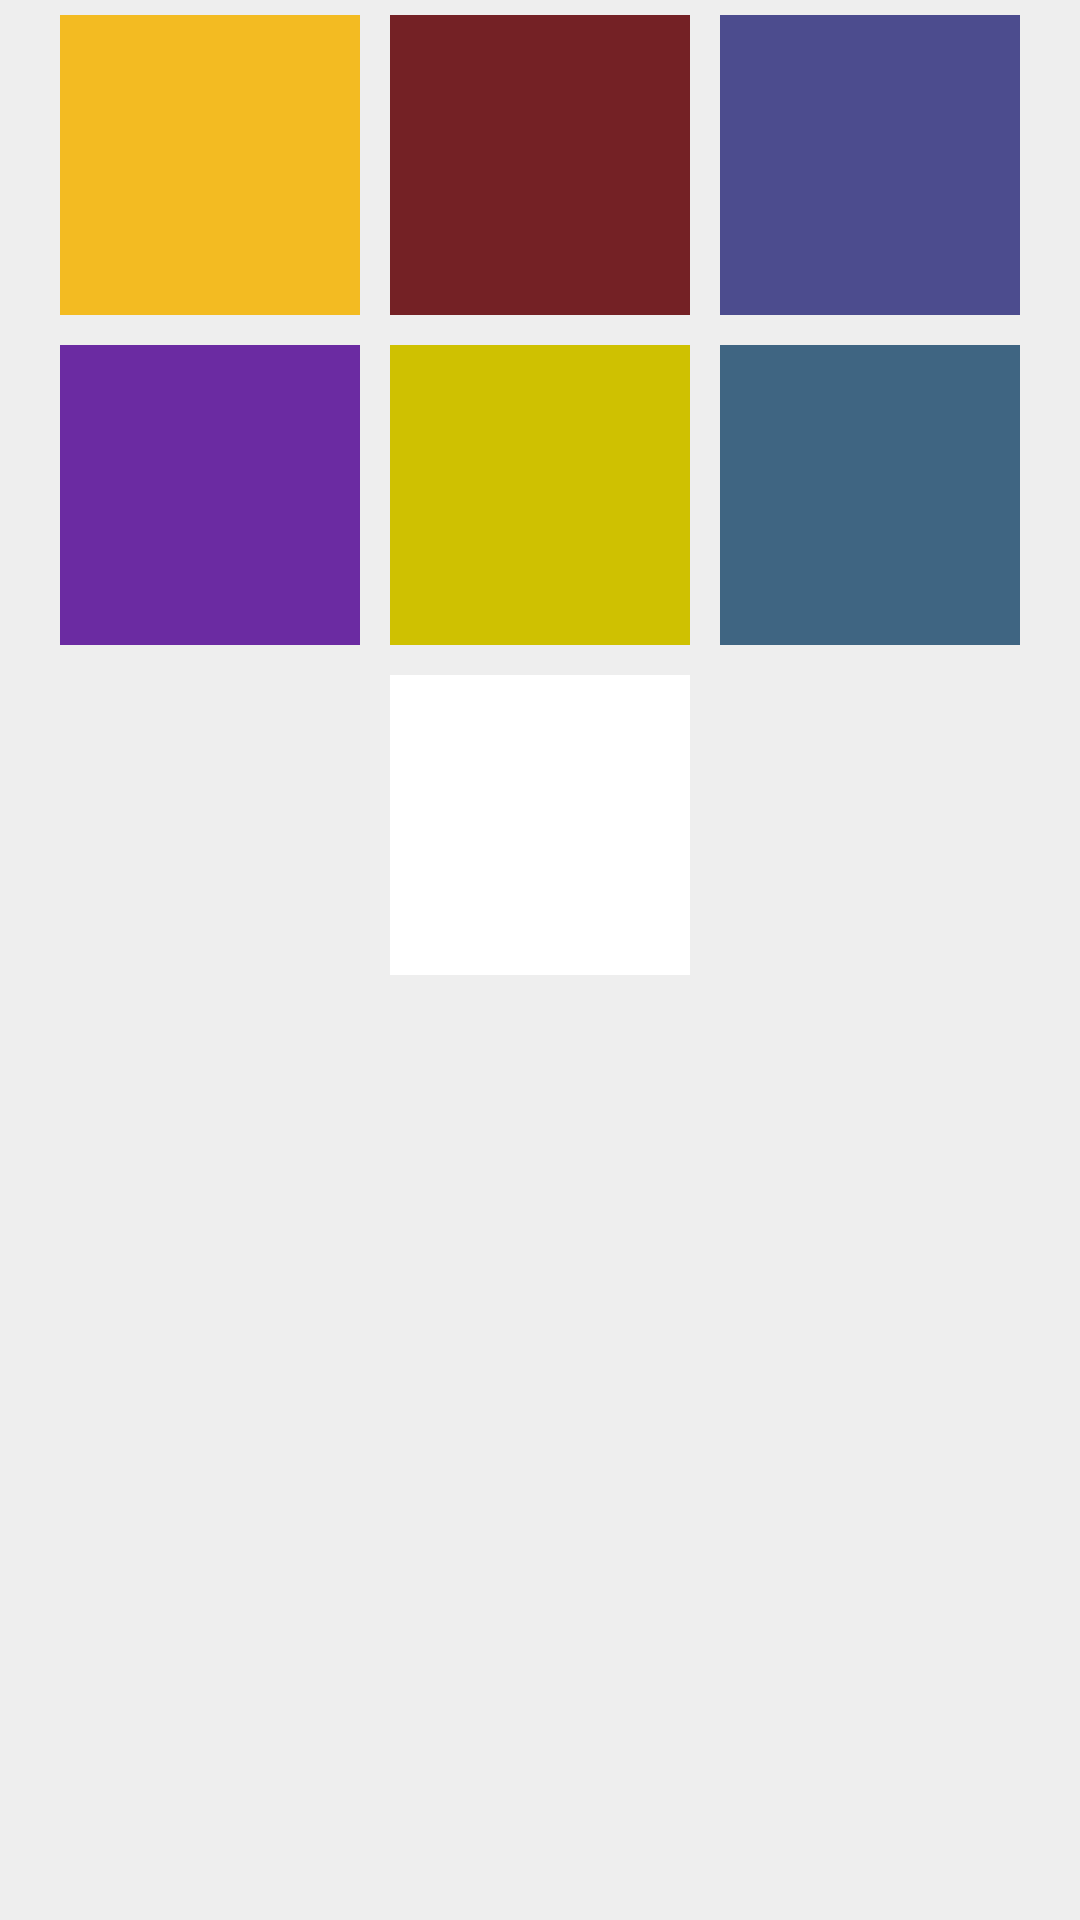

Layout XML and referenced resources for this Android screen:
<!-- AndroidManifest.xml: application theme MyCustomTheme -->
<!-- res/layout/dialog_colorpick.xml -->
<?xml version="1.0" encoding="utf-8"?>
<RelativeLayout xmlns:android="http://schemas.android.com/apk/res/android"
    android:layout_width="wrap_content"
    android:layout_height="match_parent"
    android:minHeight="300dp"
    android:background="#EEEEEE" >

    <RelativeLayout
        android:id="@+id/rl1"
        android:layout_width="fill_parent"
        android:layout_height="wrap_content"
        android:orientation="horizontal" >
        
        
        <Button
        	android:id="@+id/bRed"
        	android:background="#742125"
        	android:layout_width="wrap_content"
        	android:layout_height="wrap_content"
        	android:minWidth="100dp"
        	android:minHeight="100dp"
        	android:layout_centerHorizontal="true"
        	android:layout_margin="5dp"
        	android:text="" />
        
        <Button
        	android:id="@+id/bGold"
        	android:background="#F3BB22"
        	android:layout_width="wrap_content"
        	android:layout_height="wrap_content"
        	android:layout_toLeftOf="@id/bRed"
        	android:minWidth="100dp"
        	android:minHeight="100dp"
        	android:layout_margin="5dp"
        	android:text="" />
        
        <Button
        	android:id="@+id/bBlue"
        	android:background="#4C4C8E"
        	android:layout_width="wrap_content"
        	android:layout_height="wrap_content"
        	android:minWidth="100dp"
        	android:minHeight="100dp"
        	android:layout_toRightOf="@id/bRed"
        	android:layout_margin="5dp"
        	android:text="" />
        
    </RelativeLayout>
    
    <RelativeLayout
        android:id="@+id/rl2"
        android:layout_width="fill_parent"
        android:layout_height="wrap_content"
        android:orientation="horizontal"
        android:layout_below="@id/rl1" >
        
        
        <Button
        	android:id="@+id/bYellow"
        	android:background="#CFC101"
        	android:layout_width="wrap_content"
        	android:layout_height="wrap_content"
        	android:layout_centerHorizontal="true"
        	android:layout_margin="5dp"
        	android:minWidth="100dp"
        	android:minHeight="100dp"
        	android:text="" />
        
        <Button
        	android:id="@+id/bPurple"
        	android:background="#6B2BA2"
        	android:layout_width="wrap_content"
        	android:layout_height="wrap_content"
        	android:layout_toLeftOf="@id/bYellow"
        	android:layout_margin="5dp"
        	android:minWidth="100dp"
        	android:minHeight="100dp"
        	android:text="" />
        
        <Button
        	android:id="@+id/bTeal"
        	android:background="#3F6582"
        	android:layout_width="wrap_content"
        	android:layout_height="wrap_content"
        	android:layout_toRightOf="@id/bYellow"
        	android:layout_margin="5dp"
        	android:minWidth="100dp"
        	android:minHeight="100dp"
        	android:text="" />
        
    </RelativeLayout>

	<RelativeLayout
        android:id="@+id/rl3"
        android:layout_width="fill_parent"
        android:layout_height="wrap_content"
        android:orientation="horizontal"
        android:layout_below="@id/rl2" >
        
        
        <Button
        	android:id="@+id/bWhite"
        	android:background="#FFFFFF"
        	android:layout_width="wrap_content"
        	android:layout_height="wrap_content"
        	android:layout_centerHorizontal="true"
        	android:layout_margin="5dp"
        	android:minWidth="100dp"
        	android:minHeight="100dp"
        	android:text="" />
        
      
        
    </RelativeLayout>
    
    

</RelativeLayout>
<!-- resources referenced by this layout -->
<resources>
  <style name="MyCustomTheme" parent="android:Theme.Holo.Light">
          	 <item name="android:actionBarStyle">@style/MyCustomTheme.ActionBar</item>
      </style>
  <style name="MyCustomTheme.ActionBar" parent="@android:style/Widget.Holo.Light.ActionBar">
          <item name="android:background">#9B59B6</item>
          <item name="android:titleTextStyle">@style/MyCustomTheme.ActionBar.Text</item>
      </style>
  <style name="MyCustomTheme.ActionBar.Text" parent="@android:style/TextAppearance">
          <item name="android:textColor">#FFFFFF</item>
      </style>
</resources>
